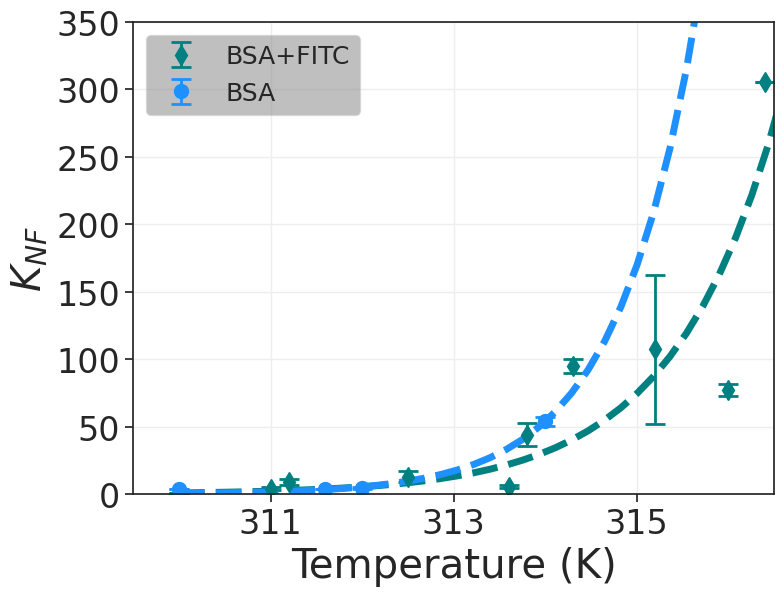
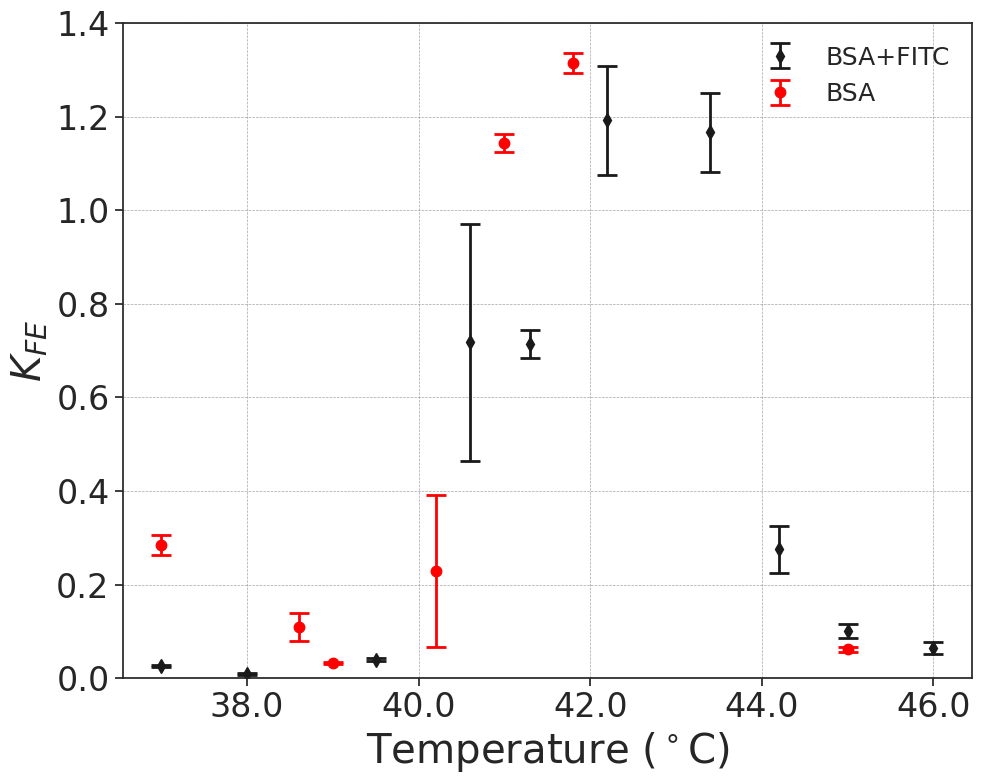

Source code (Python) for these figures, in order:
import os
from pathlib import Path
import numpy as np
import pandas as pd
import matplotlib.pyplot as plt
import seaborn as sns
from matplotlib.ticker import StrMethodFormatter
from scipy.optimize import curve_fit

sns.set_theme(style='ticks')

# Set font sizes and styles for the plots
plt.rc('xtick', labelsize=24)
plt.rc('ytick', labelsize=24)
plt.rc('axes', labelsize=29)
plt.rc('legend', fontsize=18)
plt.rc('font', family='sans-serif')

# Temperature data
temp_unlabelled = [37, 38.6, 39, 40.2, 41, 41.8, 42.3, 45]
temp_labelled = [37, 38, 38.2, 39.5, 40.6, 40.8, 41.3, 42.2, 43, 43.4, 44.2, 45, 46, 48, 50.4, 54.7]

# Data for KNF
knf_unlabelled = {
    "AVG": [3.969276274, 3.706533228, 4.597015272, None, 53.95425457, None, None, None],
    "STD": [0.105191421, 0.10946606, 0.773877719, None, 3.604489143, None, None, None]
}

knf_labelled = {
    "AVG": [0.863138633, 4.17336249, 8.968472166, 13.10204942, 5.708565741, 44.28256106, 95.07726556, 107.3584791, 76.96262396, 305.6681389, None, None, None],
    "STD": [0.033202009, 0.895454345, 2.413846013, 4.217293361, 1.261895169, 8.197278022, 5.228684234, 55.02635904, 4.405675717, 0, None, None, None]
}

# Data for KFE
kfe_unlabelled = {
    "AVG": [0.28520844, 0.10984183, 0.03231471, 0.229710702, 1.143711577, 1.31452048, None, 0.0614504],
    "STD": [0.020811344, 0.029544346, 0.002251355, 0.16278427, 0.019447652, 0.02180789, None, 0.004331]
}

kfe_labelled = {
    "AVG": [0.02653823, 0.009112358, None, 0.03979828, 0.717902708, None, 0.714558539, 1.191821308, None,  1.16626528, 0.275743213, 0.101064265, 0.064162631, None],
    "STD": [0.001774088, 0.001681442, None, 0.003662732, 0.252846787, None, 0.029653224, 0.11606009,None,  0.084773417, 0.049979795, 0.014934442, 0.013373449, None]
}

def filter_none(data, temps):
    filtered_data = [(temp, avg, std) for temp, avg, std in zip(temps, data["AVG"], data["STD"]) if avg is not None and std is not None]
    temps, avgs, stds = zip(*filtered_data)
    return list(temps), list(avgs), list(stds)

# Exponential function to fit
def exp_func(x, a, b):
    return a * np.exp(b * x)

# Filter out None values
temp_unlabelled_knf, knf_unlabelled_avg, knf_unlabelled_std = filter_none(knf_unlabelled, temp_unlabelled)
temp_labelled_knf, knf_labelled_avg, knf_labelled_std = filter_none(knf_labelled, temp_labelled)
temp_unlabelled_kfe, kfe_unlabelled_avg, kfe_unlabelled_std = filter_none(kfe_unlabelled, temp_unlabelled)
temp_labelled_kfe, kfe_labelled_avg, kfe_labelled_std = filter_none(kfe_labelled, temp_labelled)

# Fit exponential function to KNF data
initial_guess = (1, 0.01)
params_unlabelled, _ = curve_fit(exp_func, temp_unlabelled_knf, knf_unlabelled_avg, p0=initial_guess, maxfev=2000)
params_labelled, _ = curve_fit(exp_func, temp_labelled_knf, knf_labelled_avg, p0=initial_guess, maxfev=2000)

# Generate x values for plotting the fitted curves
x_fit = np.linspace(min(temp_unlabelled + temp_labelled), max(temp_unlabelled + temp_labelled), 100)
y_fit_unlabelled = exp_func(x_fit, *params_unlabelled)
y_fit_labelled = exp_func(x_fit, *params_labelled)

# Plotting KNF with fitted exponential
plt.figure(figsize=(8, 6))
plt.errorbar(temp_labelled_knf, knf_labelled_avg, yerr=knf_labelled_std, fmt='d', label='BSA+FITC', color='#008080', capsize=7.5, markersize=10, elinewidth=2, capthick=2)
plt.plot(x_fit, y_fit_labelled, '--', color='#008080', linewidth = 5)
plt.errorbar(temp_unlabelled_knf, knf_unlabelled_avg, yerr=knf_unlabelled_std, fmt='o', label='BSA', color='dodgerblue', capsize=7.5, markersize=10, elinewidth=2, capthick=2)
plt.plot(x_fit, y_fit_unlabelled, '--', color='dodgerblue', linewidth =5)
plt.xlabel('Temperature (K)')
plt.ylabel('$K_{NF}$')
plt.legend(frameon=True, framealpha=0.5, facecolor='gray')
plt.grid(which='major', color='#EEEEEE', linewidth=1)
plt.grid(which='minor', color='#EEEEEE', linestyle=':')
plt.gca().xaxis.set_major_formatter(StrMethodFormatter('{x:,.1f}'))
plt.xlim([36.5, 43.5])
plt.ylim([0, 350])
plt.tight_layout()
# Shift x-tick labels by adding 273.15
ax = plt.gca()
xticks = ax.get_xticks()
ax.set_xticklabels([f'{x + 273.15:.0f}' for x in xticks])

plt.show()

# Plotting KFE with lines connecting the dots
plt.figure(figsize=(10, 8))

# Plot labeled data with lines and error bars
plt.errorbar(temp_labelled_kfe, kfe_labelled_avg, yerr=kfe_labelled_std, fmt='d', label='BSA+FITC', color='k', capsize=7.5, markersize=7.5, elinewidth=2, capthick=2)
#plt.plot(temp_labelled_kfe, kfe_labelled_avg, linestyle='-', color='k', linewidth =2)  # Connect with lines

# Plot unlabeled data with lines and error bars
plt.errorbar(temp_unlabelled_kfe, kfe_unlabelled_avg, yerr=kfe_unlabelled_std, fmt='o', label='BSA', color='red', capsize=7.5, markersize=7.5, elinewidth=2, capthick=2)
#plt.plot(temp_unlabelled_kfe, kfe_unlabelled_avg, linestyle='-', color='red', linewidth = 2)  # Connect with lines

plt.xlabel('Temperature ($^\circ$C)')
plt.ylabel('$K_{FE}$')
plt.legend(frameon=False)
plt.ylim([0, 1.4])
plt.grid(which='major', color='gray', linestyle='--', linewidth=0.5, alpha=0.7)
plt.gca().xaxis.set_major_formatter(StrMethodFormatter('{x:,.1f}'))
plt.tight_layout()
plt.show()
